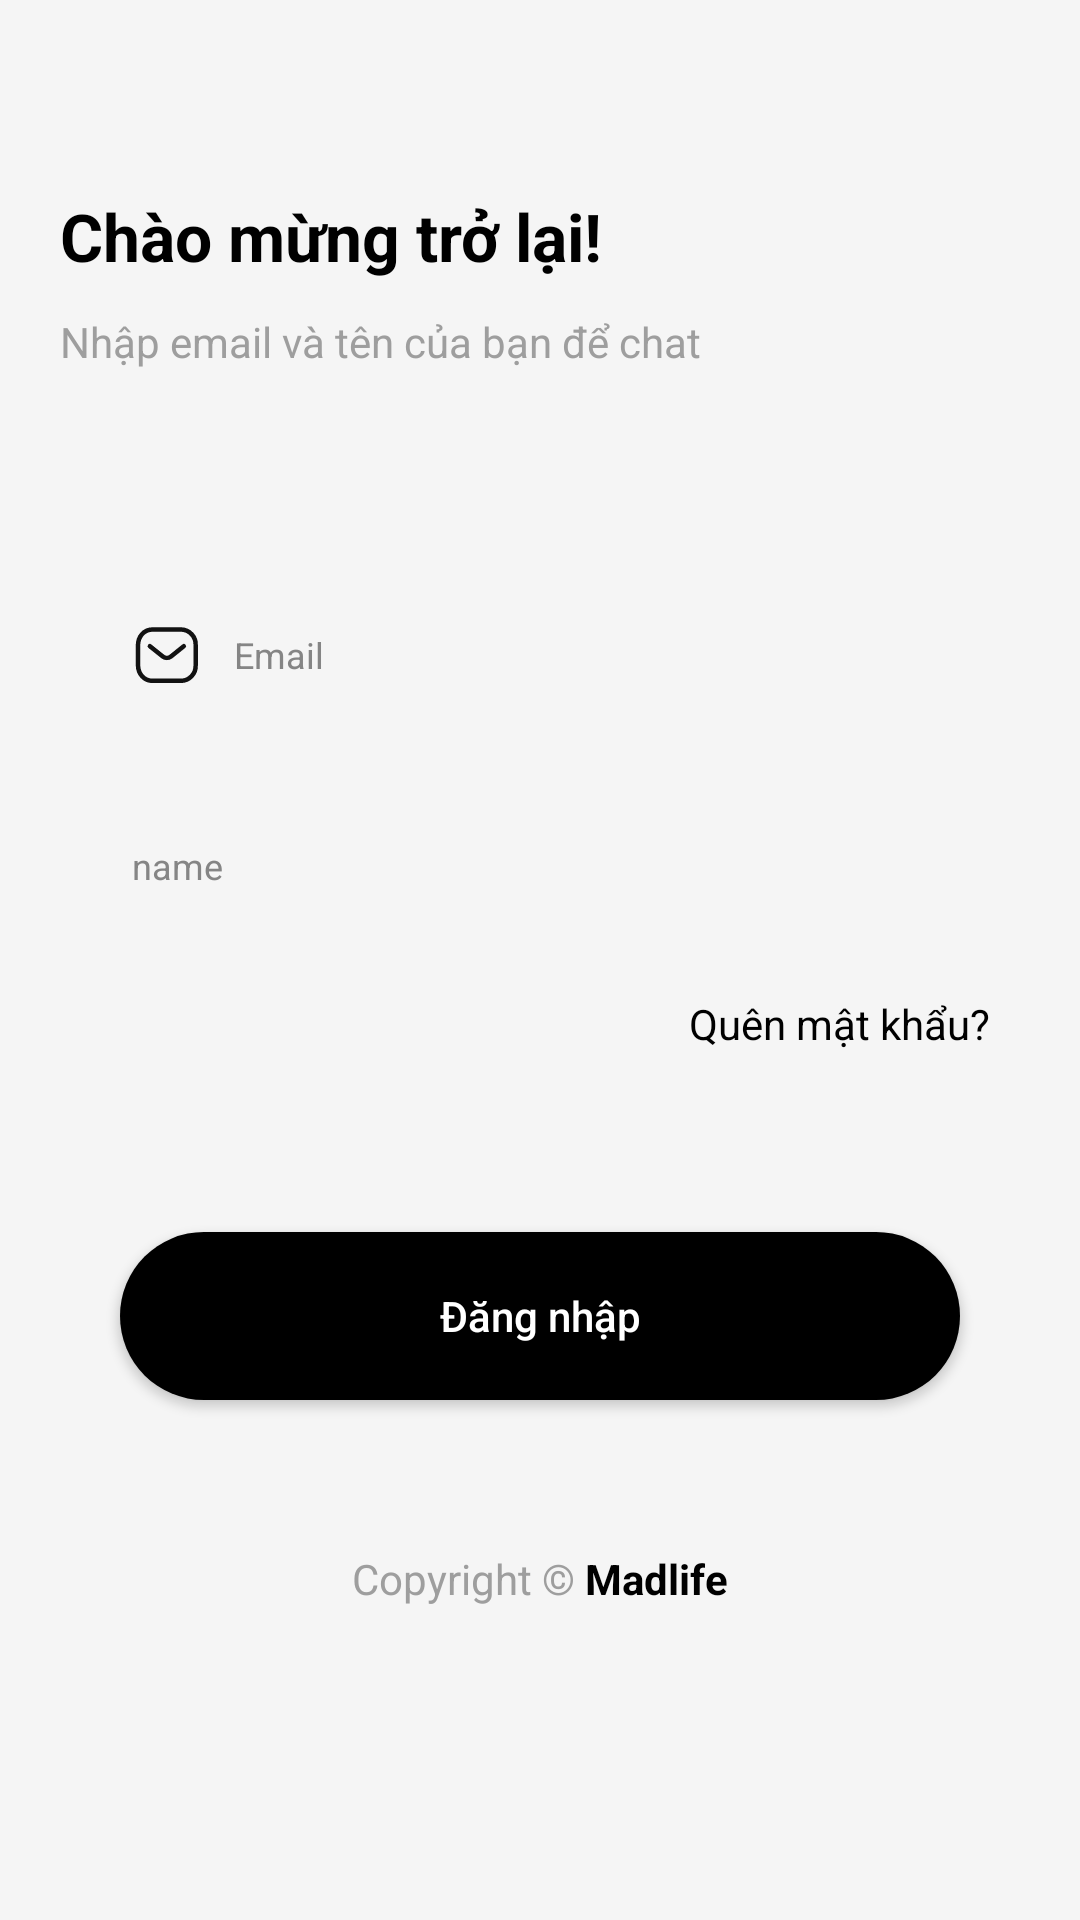

Layout XML and referenced resources for this Android screen:
<!-- AndroidManifest.xml: application theme Theme.ExeLab7Chat -->
<!-- res/layout/activity_login.xml -->
<?xml version="1.0" encoding="utf-8"?>
<LinearLayout xmlns:android="http://schemas.android.com/apk/res/android"
    xmlns:app="http://schemas.android.com/apk/res-auto"
    xmlns:tools="http://schemas.android.com/tools"
    android:layout_width="match_parent"
    android:layout_height="match_parent"
    android:background="@color/colorbackground"
    android:orientation="vertical"
    tools:context=".ui.activity.LoginActivity">

    <TextView
        android:layout_width="wrap_content"
        android:layout_height="wrap_content"
        android:layout_marginHorizontal="20dp"
        android:layout_marginTop="64dp"
        android:text="Chào mừng trở lại!"
        android:textColor="@color/black"
        android:textSize="22dp"
        android:textStyle="bold" />

    <TextView
        android:layout_width="wrap_content"
        android:layout_height="wrap_content"
        android:layout_marginHorizontal="20dp"
        android:layout_marginTop="11dp"
        android:text="Nhập email và tên của bạn để chat"
        android:textColor="@color/grey_active" />

    <EditText
        android:id="@+id/email"
        android:layout_width="match_parent"
        android:layout_height="wrap_content"
        android:layout_gravity="center_vertical"
        android:layout_marginHorizontal="20dp"
        android:layout_marginTop="64dp"
        android:background="@drawable/background_editext"
        android:drawableLeft="@drawable/icon___email"
        android:drawablePadding="10dp"
        android:hint="Email"
        android:imeOptions="actionSearch"
        android:paddingVertical="19dp"
        android:paddingLeft="24dp"
        android:textColor="@color/black"
        android:textColorHint="#858585"
        android:textSize="12dp" />

    <EditText
        android:id="@+id/name"
        android:layout_width="match_parent"
        android:layout_height="wrap_content"
        android:layout_gravity="center_vertical"
        android:layout_marginHorizontal="20dp"
        android:layout_marginTop="12dp"
        android:background="@drawable/background_editext"
        android:drawableLeft="@drawable/baseline_person_outline_24"
        android:drawablePadding="10dp"
        android:hint="name"
        android:paddingVertical="19dp"
        android:paddingLeft="24dp"
        android:textColor="@color/black"
        android:textColorHint="#858585"
        android:textSize="12dp" />

    <TextView
        android:id="@+id/forgotPassword"
        android:layout_width="match_parent"
        android:layout_height="wrap_content"
        android:layout_marginLeft="20dp"
        android:layout_marginTop="16dp"
        android:layout_marginRight="30dp"
        android:gravity="right"
        android:text="Quên mật khẩu?"
        android:textColor="@color/black"
        android:textSize="14dp" />

    <Button
        android:id="@+id/btnLogin"
        android:layout_width="match_parent"
        android:layout_height="56dp"
        android:layout_below="@+id/btnStart"
        android:layout_gravity="center"
        android:layout_marginHorizontal="40dp"
        android:layout_marginTop="60dp"
        android:background="@drawable/bg_ui"
        android:text="Đăng nhập"
        android:textAllCaps="false"
        android:textColor="@color/white"
        app:backgroundTint="@null" />

    <LinearLayout
        android:layout_width="wrap_content"
        android:layout_height="wrap_content"
        android:layout_below="@+id/btnEnd"
        android:layout_gravity="center"
        android:layout_marginTop="50dp"
        android:orientation="horizontal">

        <TextView
            android:layout_width="wrap_content"
            android:layout_height="wrap_content"
            android:text="Copyright © "
            android:textColor="@color/grey_active" />

        <TextView
            android:id="@+id/register"
            android:layout_width="wrap_content"
            android:layout_height="wrap_content"
            android:text="Madlife"
            android:textColor="@color/black"
            android:textStyle="bold" />

    </LinearLayout>

</LinearLayout>
<!-- resources referenced by this layout -->
<resources>
  <color name="black">#FF000000</color>
  <color name="colorbackground">#F5F5F5</color>
  <color name="grey_active">#9e9e9e</color>
  <color name="white">#FFFFFFFF</color>
  <!-- drawable bg_ui (drawable) -->
  <?xml version="1.0" encoding="utf-8"?>
  <selector xmlns:android="http://schemas.android.com/apk/res/android">
      <item>
          <shape android:shape="rectangle">
              <solid android:color="@color/black" />
              <corners android:radius="100dp" />
          </shape>
      </item>
  </selector>
  <!-- drawable icon___email (drawable) -->
  <vector xmlns:android="http://schemas.android.com/apk/res/android"
      android:width="24dp"
      android:height="24dp"
      android:viewportWidth="24"
      android:viewportHeight="24">
      <path
          android:pathData="M17.268,9.061L13.002,12.495C12.195,13.128 11.064,13.128 10.256,12.495L5.954,9.061"
          android:strokeLineJoin="round"
          android:strokeWidth="1.5"
          android:fillColor="#00000000"
          android:strokeColor="#121212"
          android:strokeLineCap="round"/>
      <path
          android:pathData="M6.888,3.5H16.316C17.675,3.515 18.969,4.09 19.896,5.09C20.823,6.09 21.302,7.429 21.222,8.794V15.322C21.302,16.687 20.823,18.026 19.896,19.026C18.969,20.026 17.675,20.601 16.316,20.616H6.888C3.968,20.616 2,18.241 2,15.322V8.794C2,5.875 3.968,3.5 6.888,3.5Z"
          android:strokeLineJoin="round"
          android:strokeWidth="1.5"
          android:fillColor="#00000000"
          android:fillType="evenOdd"
          android:strokeColor="#121212"
          android:strokeLineCap="round"/>
  </vector>
  <style name="Theme.ExeLab7Chat" parent="Base.Theme.ExeLab7Chat" />
  <style name="Base.Theme.ExeLab7Chat" parent="Theme.Material3.DayNight.NoActionBar">
          <item name="colorPrimary">@color/black</item>
          <item name="colorPrimaryVariant">@color/black</item>
          <item name="colorOnPrimary">@color/white</item>
          
          <item name="colorSecondary">@color/black</item>
          <item name="colorSecondaryVariant">@color/black</item>
          <item name="colorOnSecondary">@color/black</item>
          
          <item name="android:statusBarColor">@color/black</item>
      </style>
</resources>
